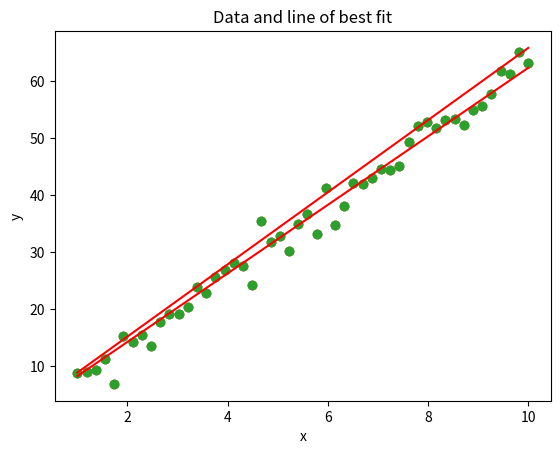

Python code for this plot:
import numpy as np
import matplotlib.pyplot as plt

def fun_lin(X, sigma):
        y = 2.0 + (6.0 * X) # ground truth, to be rediscovered b_0 = 2, b_1 = 6
        if sigma != 0:
            noise_y = np.array([], dtype=float)
            for i in y:
                noise_y = np.append(
                    noise_y, i + np.random.normal(loc=0, scale=sigma, size=1)
                )
            return noise_y
        else:
            return y
x = np.linspace(start=1, stop=10)
y = fun_lin(x, sigma = 2.0)

points = np.array([x,y])
plt.scatter(x,y)
plt.xlabel('x')
plt.ylabel('y')
plt.title('Data')
plt.show()

def ssr_gradient(x, y, b):
    res = b[0] + b[1] * x - y
    return res.mean(), (res * x).mean()

def gradient_descent(gradient, x, y, start, learn_rate=0.0001 , n_iter=50, tolerance = 1e-6):
    """Performs gradient descent optimization for a function whose gradient is known.

    Args:
        gradient (callable): The gradient of the function to be minimized.
        start (float): The starting point for the optimization.
        learn_rate (float): The learning rate for the gradient descent step.
        n_iter (int): The number of iterations to perform.
        tolerance (float): The stopping criteria.

    Returns:
        float: The value of x that optimizes the function.

    Examples:
        >>> gradient_descent(ssr_gradient,x, y, start=[2.5, 6.5], learn_rate=0.00001, n_iter=1000)
            b: 2.474687807007182, m:6.332722751822451
    """
    vector = start
    for _ in range(n_iter):
        diff = -learn_rate * np.array(gradient(x,y, vector))
        if np.all(np.abs(diff) <= tolerance):
            break
        vector += diff
    return vector

b, m = gradient_descent(ssr_gradient, x, y, start=[2.5, 6.5], learn_rate=0.00001, n_iter=1000)
print(f"b: {b}, m:{m}")

#Plot dataset
plt.scatter(x, y)
#Predict y values
pred = m * x + b
#Plot predictions as line of best fit
plt.plot(x, pred, c='r')
plt.xlabel('x')
plt.ylabel('y')
plt.title('Line of the best fit')
plt.show()

def SGD(gradient, x, y, start, learn_rate=0.1 , n_iter=50, tolerance = 1e-6, k = 30):
    """ Stochastic gradient function to find efficient values for intercept and slope

    Args:
        gradient: The gradient function defined above.
        x (float): Input value independent variable (1-dim)
        y (float): input value dependent variable (1-dim)
        vecctor (float): np.array containing initial values for intercept and slope
        learn_rate (float): Learn rate
        n_iter (int): number of iterations
        tolerance (float): the value at which the process is terminated if the slope is smaller
        k (int): number of point pairs used in each iteration

    Returns:
        values for the intercept (float) and the slope (float)

    """
    vector = start
    iteration = 1
    if k > x.shape[0]:
            k = x.shape[0]
    while iteration <= n_iter:
        indices = np.random.choice(x.shape[0], k, replace=False)
        x_sample = x[indices]
        y_sample = y[indices]
        diff = -learn_rate * np.array(gradient(x_sample,y_sample, vector))
        if np.all(np.abs(diff) <= tolerance):
            break
        vector += diff
        iteration +=1
    return vector


b, m = SGD(ssr_gradient, x, y, start=[2.5, 6.5], learn_rate=0.0001, n_iter=10000, k = 3)
b, m

plt.scatter(x, y)
pred = m * x + b
plt.plot(x, pred, c='r')
plt.xlabel('x')
plt.ylabel('y')
plt.title('Data and line of best fit')
plt.show()